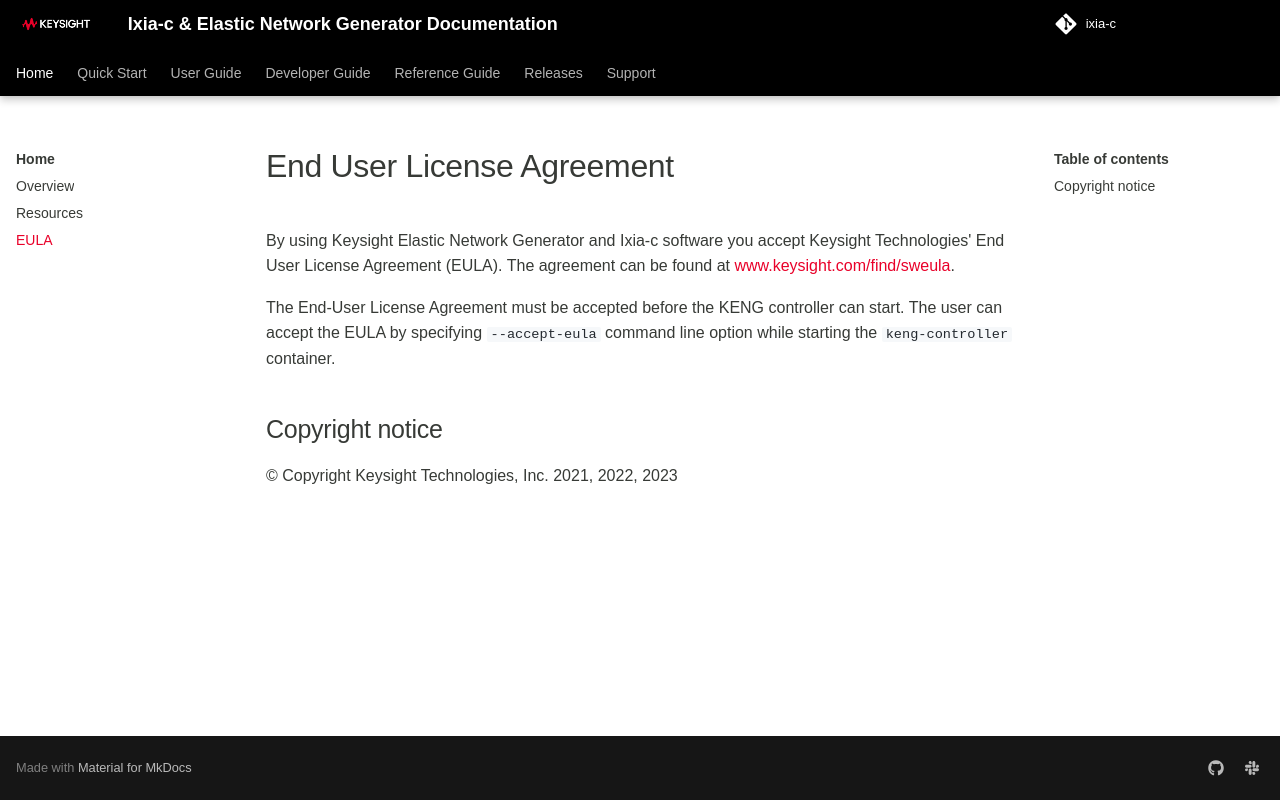

repository: open-traffic-generator/ixia-c · page: eula/index.html · generator: mkdocs

# End User License Agreement

By using Keysight Elastic Network Generator and Ixia-c software you accept Keysight Technologies' End User License Agreement (EULA).  The agreement can be found at [www.keysight.com/find/sweula](https://www.keysight.com/find/sweula).

The End-User License Agreement must be accepted before the KENG controller can start. The user can accept the EULA by specifying `--accept-eula` command line option while
starting the `keng-controller` container.

## Copyright notice

© Copyright Keysight Technologies, Inc. 2021, 2022, 2023
